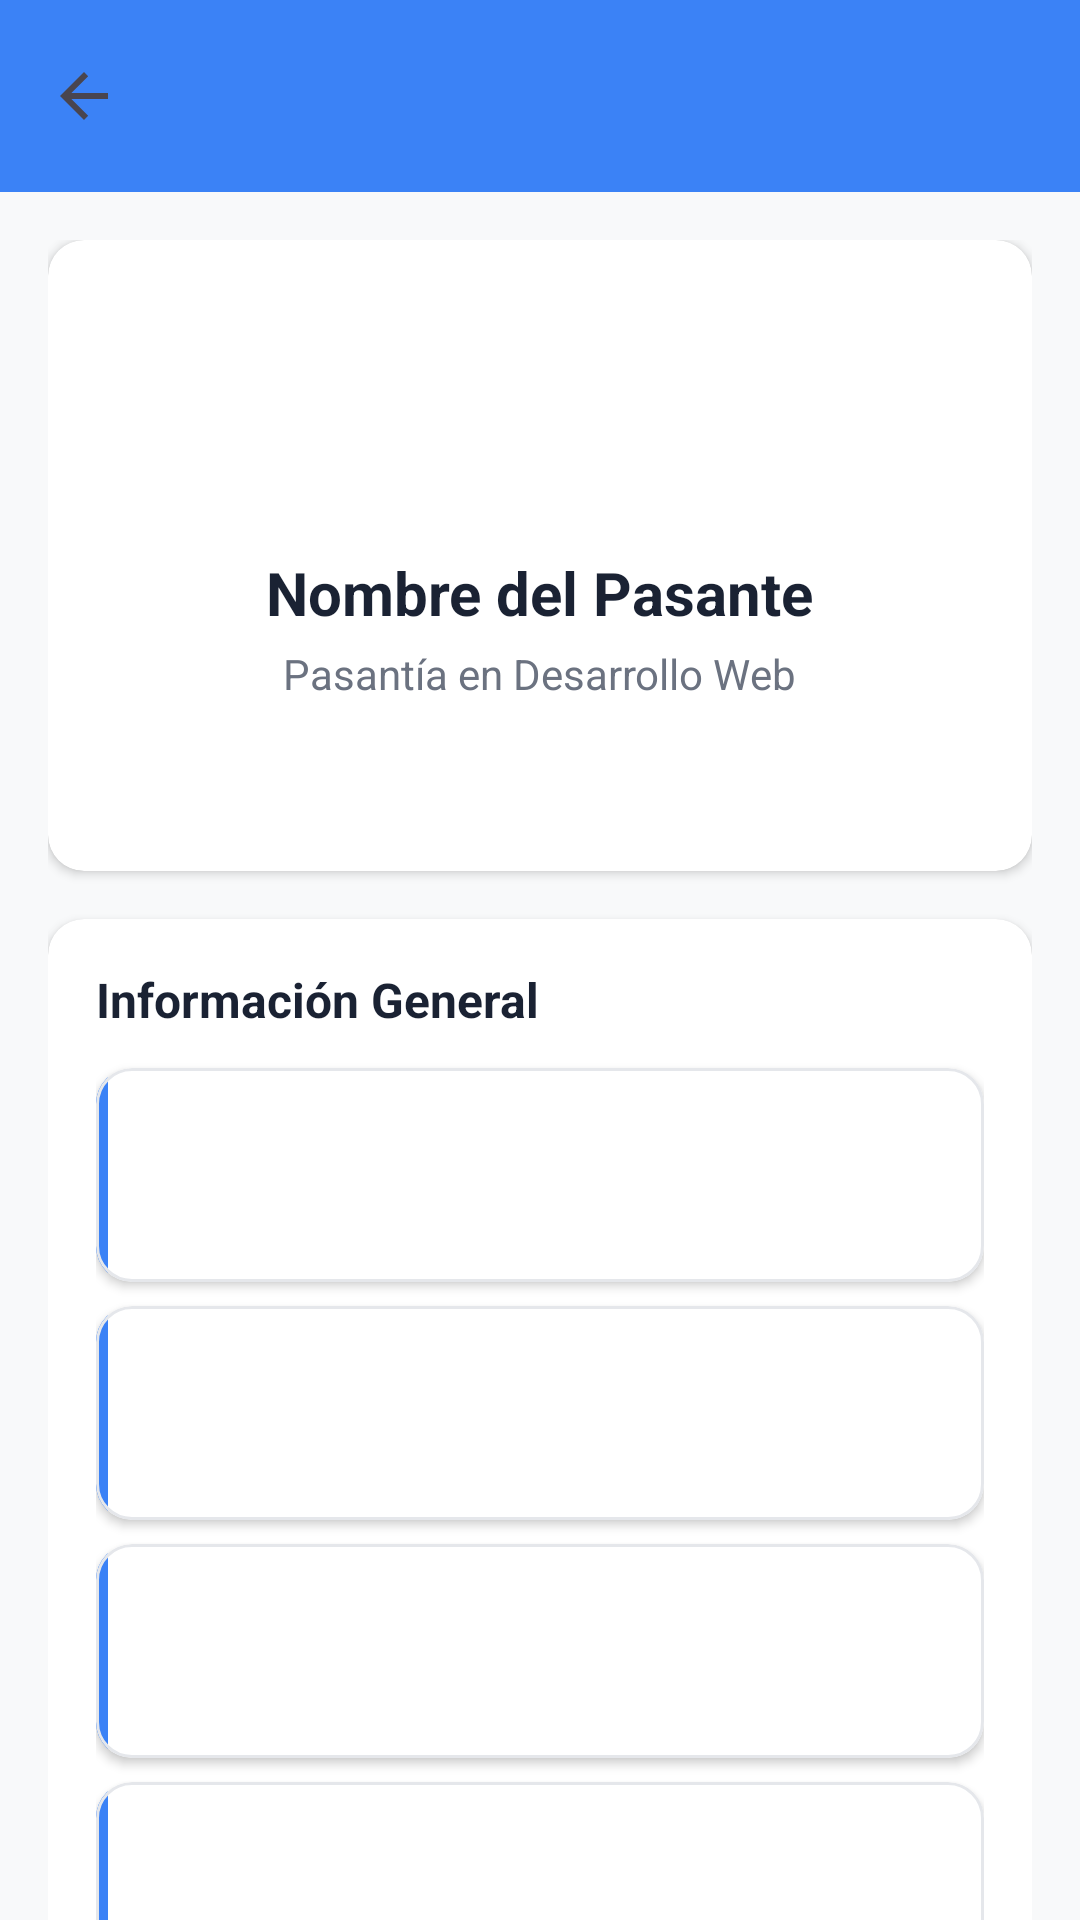

Produce the Android XML layout that renders to this screen, including the resource entries it uses.
<!-- AndroidManifest.xml: application theme Theme.Pasantias -->
<!-- res/layout/activity_pasante_detalle_jefe.xml -->
<?xml version="1.0" encoding="utf-8"?>
<LinearLayout xmlns:android="http://schemas.android.com/apk/res/android"
    xmlns:app="http://schemas.android.com/apk/res-auto"
    android:layout_width="match_parent"
    android:layout_height="match_parent"
    android:orientation="vertical"
    android:background="#F8F9FA">

    <androidx.appcompat.widget.Toolbar
        android:id="@+id/toolbar"
        android:layout_width="match_parent"
        android:layout_height="?attr/actionBarSize"
        android:background="?attr/colorPrimary"
        app:titleTextColor="@android:color/white"
        app:navigationIcon="?attr/homeAsUpIndicator" />

    <FrameLayout
        android:layout_width="match_parent"
        android:layout_height="0dp"
        android:layout_weight="1">

        <ProgressBar
            android:id="@+id/progress"
            android:layout_width="wrap_content"
            android:layout_height="wrap_content"
            android:layout_gravity="center"
            android:visibility="gone" />

        <TextView
            android:id="@+id/textError"
            android:layout_width="match_parent"
            android:layout_height="wrap_content"
            android:layout_gravity="center"
            android:gravity="center"
            android:padding="24dp"
            android:textColor="@color/danger"
            android:visibility="gone" />

        <androidx.core.widget.NestedScrollView
            android:id="@+id/contentScroll"
            android:layout_width="match_parent"
            android:layout_height="match_parent">

            <LinearLayout
                android:layout_width="match_parent"
                android:layout_height="wrap_content"
                android:orientation="vertical"
                android:padding="16dp">

                
                <com.google.android.material.card.MaterialCardView
                    android:layout_width="match_parent"
                    android:layout_height="wrap_content"
                    android:layout_marginBottom="16dp"
                    app:cardBackgroundColor="@android:color/white"
                    app:cardCornerRadius="12dp"
                    app:cardElevation="2dp"
                    app:strokeWidth="0dp">

                    <LinearLayout
                        android:layout_width="match_parent"
                        android:layout_height="wrap_content"
                        android:gravity="center"
                        android:orientation="vertical"
                        android:padding="20dp">

                        <TextView
                            android:id="@+id/textIniciales"
                            android:layout_width="72dp"
                            android:layout_height="72dp"
                            android:background="@drawable/bg_stat_card"
                            android:backgroundTint="?attr/colorPrimary"
                            android:gravity="center"
                            android:textColor="@android:color/white"
                            android:textSize="28sp"
                            android:textStyle="bold"
                            android:text="EP" />

                        <TextView
                            android:id="@+id/textNombre"
                            android:layout_width="wrap_content"
                            android:layout_height="wrap_content"
                            android:layout_marginTop="12dp"
                            android:textColor="@color/secondary"
                            android:textSize="20sp"
                            android:textStyle="bold"
                            android:text="Nombre del Pasante" />

                        <TextView
                            android:id="@+id/textPasantia"
                            android:layout_width="wrap_content"
                            android:layout_height="wrap_content"
                            android:layout_marginTop="4dp"
                            android:textColor="@color/text_muted"
                            android:textSize="14sp"
                            android:gravity="center"
                            android:text="Pasantía en Desarrollo Web" />

                        <TextView
                            android:id="@+id/textEstado"
                            android:layout_width="wrap_content"
                            android:layout_height="wrap_content"
                            android:layout_marginTop="12dp"
                            android:paddingHorizontal="12dp"
                            android:paddingVertical="4dp"
                            android:background="@drawable/bg_stat_card"
                            android:backgroundTint="@color/success"
                            android:textColor="@android:color/white"
                            android:textSize="12sp"
                            android:textStyle="bold"
                            android:text="ACTIVO" />
                    </LinearLayout>
                </com.google.android.material.card.MaterialCardView>

                
                <com.google.android.material.card.MaterialCardView
                    android:layout_width="match_parent"
                    android:layout_height="wrap_content"
                    android:layout_marginBottom="16dp"
                    app:cardBackgroundColor="@android:color/white"
                    app:cardCornerRadius="12dp"
                    app:cardElevation="2dp"
                    app:strokeWidth="0dp">

                    <LinearLayout
                        android:layout_width="match_parent"
                        android:layout_height="wrap_content"
                        android:orientation="vertical"
                        android:padding="16dp">

                        <TextView
                            android:layout_width="match_parent"
                            android:layout_height="wrap_content"
                            android:textColor="@color/secondary"
                            android:textSize="16sp"
                            android:textStyle="bold"
                            android:text="Información General"
                            android:layout_marginBottom="12dp"/>

                        <include android:id="@+id/fieldCi" layout="@layout/item_card_row" />
                        <include android:id="@+id/fieldCorreo" layout="@layout/item_card_row" />
                        <include android:id="@+id/fieldTelefono" layout="@layout/item_card_row" />
                        <include android:id="@+id/fieldFecha" layout="@layout/item_card_row" />
                    </LinearLayout>
                </com.google.android.material.card.MaterialCardView>

                
                <com.google.android.material.card.MaterialCardView
                    android:layout_width="match_parent"
                    android:layout_height="wrap_content"
                    app:cardBackgroundColor="@android:color/white"
                    app:cardCornerRadius="12dp"
                    app:cardElevation="2dp"
                    app:strokeWidth="0dp">

                    <LinearLayout
                        android:layout_width="match_parent"
                        android:layout_height="wrap_content"
                        android:orientation="vertical"
                        android:padding="16dp">

                        <TextView
                            android:layout_width="match_parent"
                            android:layout_height="wrap_content"
                            android:textColor="@color/secondary"
                            android:textSize="16sp"
                            android:textStyle="bold"
                            android:text="Acciones de Seguimiento"
                            android:layout_marginBottom="16dp"/>

                        <com.google.android.material.button.MaterialButton
                            android:id="@+id/btnVerBitacoras"
                            style="@style/Widget.MaterialComponents.Button.OutlinedButton"
                            android:layout_width="match_parent"
                            android:layout_height="wrap_content"
                            android:layout_marginBottom="12dp"
                            android:text="Ver Bitácoras de Actividad"
                            app:cornerRadius="8dp"
                            app:strokeColor="?attr/colorPrimary"
                            android:textColor="?attr/colorPrimary"/>

                        <com.google.android.material.button.MaterialButton
                            android:id="@+id/btnEmitirInforme"
                            android:layout_width="match_parent"
                            android:layout_height="wrap_content"
                            android:layout_marginBottom="12dp"
                            android:text="Emitir Informe Final"
                            android:textColor="@android:color/white"
                            app:cornerRadius="8dp"/>

                        <com.google.android.material.button.MaterialButton
                            android:id="@+id/btnDarDeBaja"
                            style="@style/Widget.MaterialComponents.Button.TextButton"
                            android:layout_width="match_parent"
                            android:layout_height="wrap_content"
                            android:text="Dar de Baja Pasante"
                            android:textColor="@color/danger"
                            app:cornerRadius="8dp"/>
                    </LinearLayout>
                </com.google.android.material.card.MaterialCardView>
            </LinearLayout>
        </androidx.core.widget.NestedScrollView>
    </FrameLayout>
</LinearLayout>
<!-- res/layout/item_card_row.xml (included above) -->
<?xml version="1.0" encoding="utf-8"?>
<com.google.android.material.card.MaterialCardView xmlns:android="http://schemas.android.com/apk/res/android"
    xmlns:app="http://schemas.android.com/apk/res-auto"
    android:layout_width="match_parent"
    android:layout_height="wrap_content"
    android:layout_marginBottom="8dp"
    app:cardBackgroundColor="@color/white"
    app:cardCornerRadius="12dp"
    app:cardElevation="2dp"
    app:strokeColor="@color/border_light"
    app:strokeWidth="1dp">

    <LinearLayout
        android:layout_width="match_parent"
        android:layout_height="wrap_content"
        android:orientation="horizontal">

        <View
            android:id="@+id/accentBar"
            android:layout_width="4dp"
            android:layout_height="match_parent"
            android:background="@color/primary" />

        <LinearLayout
            android:layout_width="match_parent"
            android:layout_height="wrap_content"
            android:orientation="vertical"
            android:padding="14dp">

            <TextView
                android:id="@+id/textTitle"
                android:layout_width="match_parent"
                android:layout_height="wrap_content"
                android:textColor="@color/secondary"
                android:textSize="16sp"
                android:textStyle="bold" />

            <TextView
                android:id="@+id/textSubtitle"
                android:layout_width="match_parent"
                android:layout_height="wrap_content"
                android:layout_marginTop="4dp"
                android:textColor="@color/text_muted"
                android:textSize="13sp" />

            <TextView
                android:id="@+id/textMeta"
                android:layout_width="match_parent"
                android:layout_height="wrap_content"
                android:layout_marginTop="4dp"
                android:textColor="@color/primary"
                android:textSize="12sp"
                android:visibility="gone" />
        </LinearLayout>
    </LinearLayout>
</com.google.android.material.card.MaterialCardView>
<!-- resources referenced by this layout -->
<resources>
  <color name="border_light">#E5E7EB</color>
  <color name="danger">#EF4444</color>
  <color name="primary">#3B82F6</color>
  <color name="secondary">#1A2233</color>
  <color name="success">#10B981</color>
  <color name="text_muted">#6B7280</color>
  <color name="white">#FFFFFF</color>
  <style name="Theme.Pasantias" parent="Theme.Material3.Light.NoActionBar">
          <item name="colorPrimary">@color/primary</item>
          <item name="colorPrimaryDark">@color/primary_dark</item>
          <item name="colorSecondary">@color/secondary</item>
          <item name="colorOnPrimary">@color/white</item>
          <item name="android:statusBarColor">@color/secondary</item>
          <item name="android:navigationBarColor">@color/white</item>
          <item name="android:windowBackground">@color/neutral</item>
          <item name="materialButtonStyle">@style/Widget.Pasantias.Button</item>
      </style>
  <color name="primary_dark">#2563EB</color>
  <color name="neutral">#F3F4F6</color>
  <style name="Widget.Pasantias.Button" parent="Widget.Material3.Button">
          <item name="backgroundTint">@color/black</item>
          <item name="android:textColor">@color/white</item>
          <item name="cornerRadius">10dp</item>
          <item name="android:letterSpacing">0.02</item>
      </style>
  <color name="black">#000000</color>
</resources>
